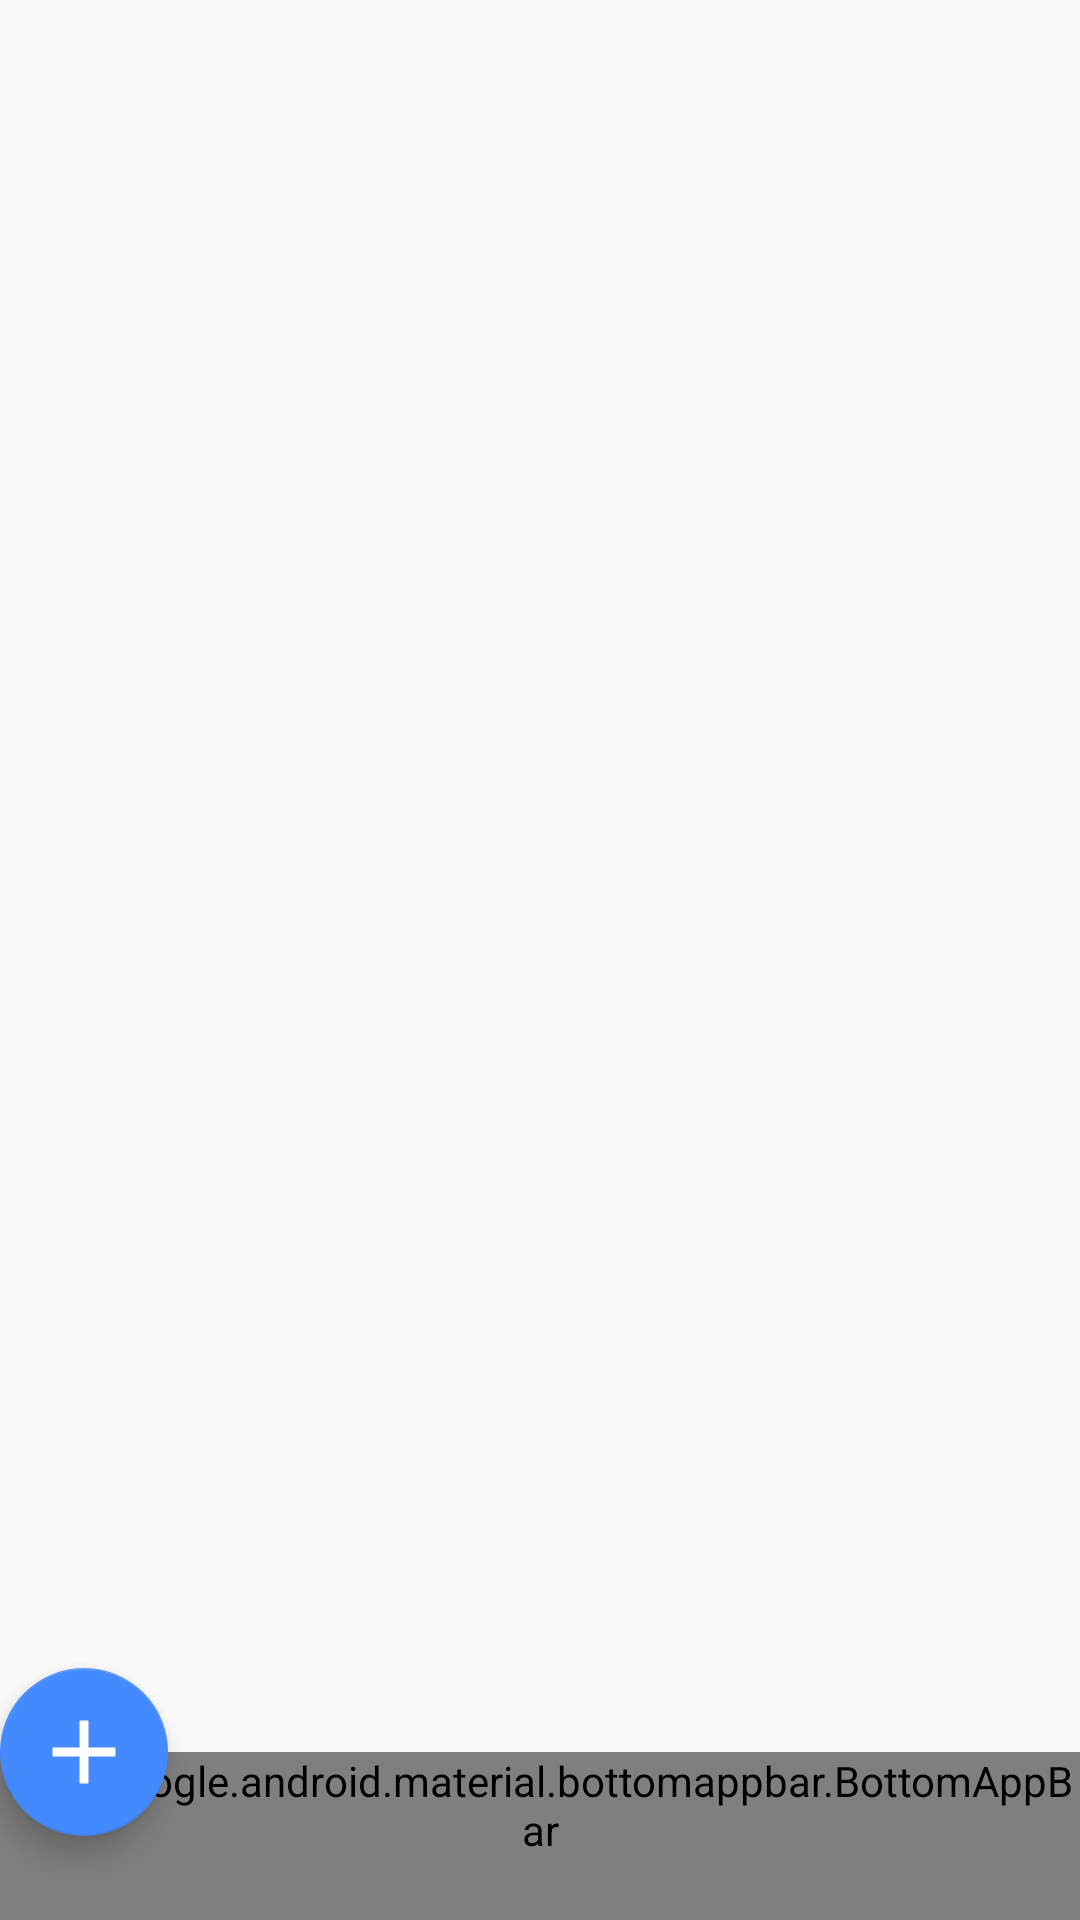

Android layout source for this screen:
<!-- AndroidManifest.xml: application theme AppTheme -->
<!-- res/layout/activity_main.xml -->
<?xml version="1.0" encoding="utf-8"?>
<layout xmlns:android="http://schemas.android.com/apk/res/android"
    xmlns:app="http://schemas.android.com/apk/res-auto"
    xmlns:tools="http://schemas.android.com/tools"
    tools:context=".presentation.ui.MainActivity">

    <data>
        <import type="androidx.lifecycle.LiveData"/>
        <import type="com.example.racingapp.domain.entity.user.User"/>
        <import type="com.example.racingapp.domain.entity.user.UserRole"/>
        <import type="android.view.View"/>

        <variable
            name="user"
            type="LiveData&lt;User>" />
    </data>

    <androidx.coordinatorlayout.widget.CoordinatorLayout
        android:id="@+id/coordinatorLayout"
        android:layout_width="match_parent"
        android:layout_height="match_parent"
        app:layout_constraintBottom_toBottomOf="parent"
        app:layout_constraintEnd_toEndOf="parent"
        app:layout_constraintStart_toStartOf="parent"
        app:layout_constraintTop_toTopOf="parent">

        <androidx.constraintlayout.widget.ConstraintLayout
            android:layout_width="match_parent"
            android:layout_height="match_parent">

            <androidx.recyclerview.widget.RecyclerView
                android:id="@+id/rvChampionShip"
                android:layout_width="0dp"
                android:layout_height="match_parent"
                android:layout_marginBottom="56dp"
                app:layout_constraintBottom_toBottomOf="parent"
                app:layout_constraintEnd_toEndOf="parent"
                app:layout_constraintStart_toStartOf="parent"
                app:layout_constraintTop_toTopOf="parent"
                app:layoutManager="androidx.recyclerview.widget.LinearLayoutManager"
                tools:listitem="@layout/item_list"/>
        </androidx.constraintlayout.widget.ConstraintLayout>

        <com.google.android.material.bottomappbar.BottomAppBar
            android:id="@+id/bottomAppBar"
            style="@style/Widget.MaterialComponents.BottomAppBar.Colored"
            android:layout_width="match_parent"
            android:layout_height="wrap_content"
            android:layout_gravity="bottom"
            app:fabAlignmentMode="end"/>

        <com.google.android.material.floatingactionbutton.FloatingActionButton
            android:id="@+id/fabAdd"
            android:layout_width="wrap_content"
            android:layout_height="wrap_content"
            android:clickable="true"
            android:tint="@android:color/white"
            android:visibility="@{user.role == UserRole.ADMINISTRATOR ? View.VISIBLE : View.GONE}"
            app:fabSize="normal"
            app:layout_anchor="@id/bottomAppBar"
            app:maxImageSize="36dp"
            app:srcCompat="@drawable/ic_add" />

    </androidx.coordinatorlayout.widget.CoordinatorLayout>
</layout>
<!-- res/layout/item_list.xml (included above) -->
<?xml version="1.0" encoding="utf-8"?>
<androidx.constraintlayout.widget.ConstraintLayout xmlns:android="http://schemas.android.com/apk/res/android"
    xmlns:app="http://schemas.android.com/apk/res-auto"
    xmlns:tools="http://schemas.android.com/tools"
    android:layout_width="match_parent"
    android:layout_height="wrap_content">

    <TextView
        android:id="@+id/tvTitle"
        android:layout_width="wrap_content"
        android:layout_height="wrap_content"
        android:layout_marginStart="16dp"
        android:layout_marginTop="16dp"
        android:textColor="@color/colorPrimaryText"
        android:textSize="16sp"
        app:layout_constraintStart_toStartOf="parent"
        app:layout_constraintTop_toTopOf="parent"
        tools:text="Название" />

    <TextView
        android:id="@+id/tvStatus"
        android:layout_width="wrap_content"
        android:layout_height="wrap_content"
        android:layout_marginTop="16dp"
        android:layout_marginEnd="16dp"
        android:textColor="@color/colorPrimaryText"
        android:textSize="16sp"
        app:layout_constraintEnd_toEndOf="parent"
        app:layout_constraintTop_toTopOf="parent"
        tools:text="Завершен" />

    <View
        android:layout_width="match_parent"
        android:layout_height="1dp"
        android:layout_marginStart="16dp"
        android:layout_marginTop="8dp"
        android:layout_marginBottom="8dp"
        android:background="@color/colorDivider"
        app:layout_constraintBottom_toBottomOf="parent"
        app:layout_constraintEnd_toEndOf="parent"
        app:layout_constraintStart_toStartOf="parent"
        app:layout_constraintTop_toBottomOf="@+id/tvTitle" />

</androidx.constraintlayout.widget.ConstraintLayout>
<!-- resources referenced by this layout -->
<resources>
  <color name="colorDivider">#BDBDBD</color>
  <color name="colorPrimaryText">#212121</color>
  <!-- drawable ic_add: png bitmap (drawable-hdpi, 514 bytes) -->
  <style name="AppTheme" parent="Theme.AppCompat.Light.NoActionBar">
          
          <item name="colorPrimary">@color/colorPrimary</item>
          <item name="colorPrimaryDark">@color/colorPrimaryDark</item>
          <item name="colorAccent">@color/colorAccent</item>
      </style>
  <color name="colorPrimary">#607D8B</color>
  <color name="colorPrimaryDark">#455A64</color>
  <color name="colorAccent">#448AFF</color>
</resources>
